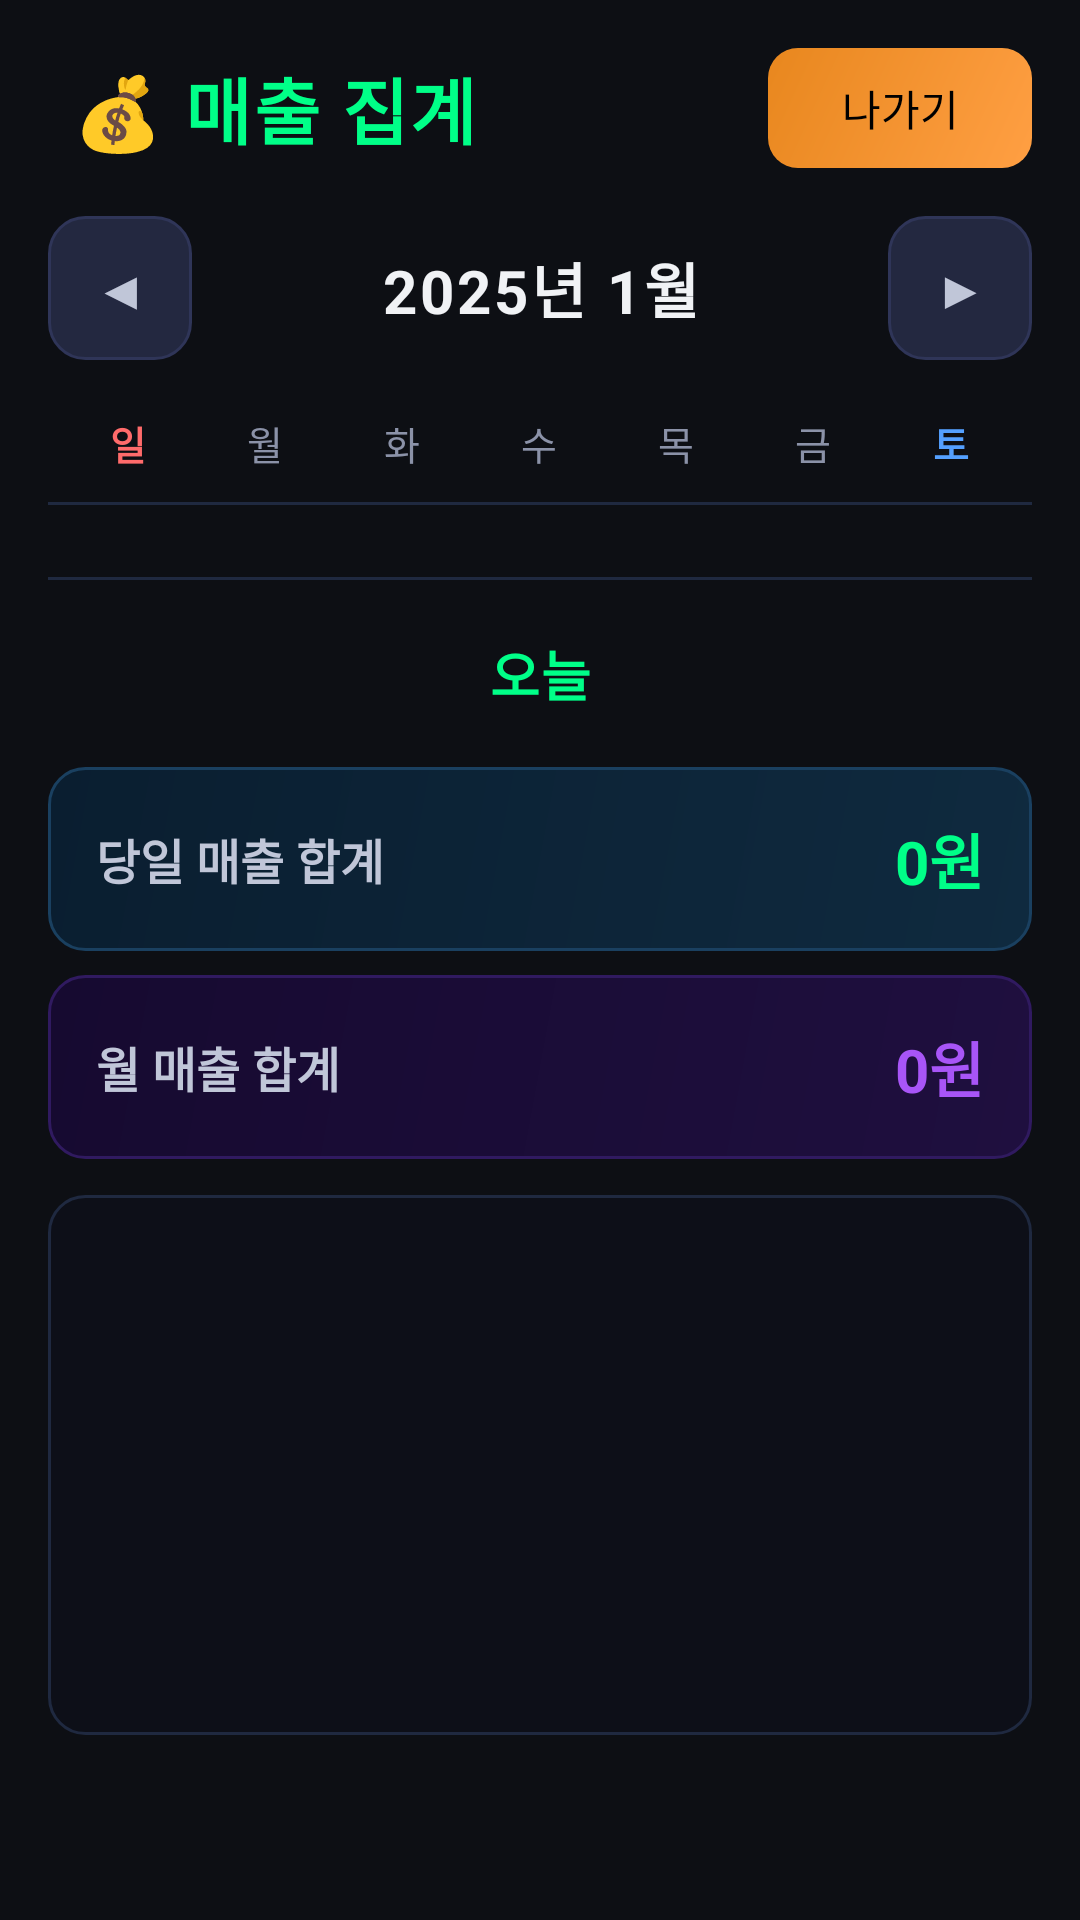

This screen was rendered from an Android layout file. Write that file and the resources it references.
<!-- AndroidManifest.xml: application theme Theme.BankVoiceAlert -->
<!-- res/layout/dialog_sales_summary.xml -->
<?xml version="1.0" encoding="utf-8"?>
<ScrollView xmlns:android="http://schemas.android.com/apk/res/android"
    android:layout_width="match_parent"
    android:layout_height="wrap_content"
    android:fillViewport="false"
    android:background="#0D0F14">

    <LinearLayout
        android:layout_width="match_parent"
        android:layout_height="wrap_content"
        android:orientation="vertical"
        android:padding="16dp">

        
        <LinearLayout
            android:layout_width="match_parent"
            android:layout_height="wrap_content"
            android:orientation="horizontal"
            android:gravity="center_vertical"
            android:paddingBottom="16dp">

            <TextView
                android:layout_width="0dp"
                android:layout_height="wrap_content"
                android:layout_weight="1"
                android:text="💰 매출 집계"
                android:textColor="#00ff88"
                android:textSize="24sp"
                android:textStyle="bold"
                android:gravity="center_vertical"
                android:paddingStart="8dp"
                android:letterSpacing="0.03"/>

            <Button
                android:id="@+id/btnBack"
                android:layout_width="wrap_content"
                android:layout_height="40dp"
                android:text="나가기"
                android:textSize="14sp"
                android:background="@drawable/btn_back_bg"
                android:textColor="#000000"
                android:paddingHorizontal="16dp"
                android:stateListAnimator="@null"/>
        </LinearLayout>

        
        <LinearLayout
            android:layout_width="match_parent"
            android:layout_height="wrap_content"
            android:orientation="horizontal"
            android:gravity="center"
            android:paddingBottom="8dp">

            <Button
                android:id="@+id/btnPrevMonth"
                android:layout_width="48dp"
                android:layout_height="48dp"
                android:text="◀"
                android:textSize="18sp"
                android:background="@drawable/btn_nav_bg"
                android:textColor="#C0C6D8"
                android:stateListAnimator="@null"/>

            <TextView
                android:id="@+id/tvCurrentMonth"
                android:layout_width="0dp"
                android:layout_height="wrap_content"
                android:layout_weight="1"
                android:text="2025년 1월"
                android:textColor="#F0F2F5"
                android:textSize="20sp"
                android:textStyle="bold"
                android:gravity="center"
                android:letterSpacing="0.05"/>

            <Button
                android:id="@+id/btnNextMonth"
                android:layout_width="48dp"
                android:layout_height="48dp"
                android:text="▶"
                android:textSize="18sp"
                android:background="@drawable/btn_nav_bg"
                android:textColor="#C0C6D8"
                android:stateListAnimator="@null"/>
        </LinearLayout>

        
        <LinearLayout
            android:layout_width="match_parent"
            android:layout_height="wrap_content"
            android:orientation="horizontal"
            android:paddingVertical="10dp"
            android:paddingHorizontal="4dp">

            <TextView
                android:layout_width="0dp"
                android:layout_height="wrap_content"
                android:layout_weight="1"
                android:text="일"
                android:textColor="#FF6B6B"
                android:textSize="13sp"
                android:textStyle="bold"
                android:gravity="center"/>
            <TextView
                android:layout_width="0dp"
                android:layout_height="wrap_content"
                android:layout_weight="1"
                android:text="월"
                android:textColor="#8B92A8"
                android:textSize="13sp"
                android:gravity="center"/>
            <TextView
                android:layout_width="0dp"
                android:layout_height="wrap_content"
                android:layout_weight="1"
                android:text="화"
                android:textColor="#8B92A8"
                android:textSize="13sp"
                android:gravity="center"/>
            <TextView
                android:layout_width="0dp"
                android:layout_height="wrap_content"
                android:layout_weight="1"
                android:text="수"
                android:textColor="#8B92A8"
                android:textSize="13sp"
                android:gravity="center"/>
            <TextView
                android:layout_width="0dp"
                android:layout_height="wrap_content"
                android:layout_weight="1"
                android:text="목"
                android:textColor="#8B92A8"
                android:textSize="13sp"
                android:gravity="center"/>
            <TextView
                android:layout_width="0dp"
                android:layout_height="wrap_content"
                android:layout_weight="1"
                android:text="금"
                android:textColor="#8B92A8"
                android:textSize="13sp"
                android:gravity="center"/>
            <TextView
                android:layout_width="0dp"
                android:layout_height="wrap_content"
                android:layout_weight="1"
                android:text="토"
                android:textColor="#54A0FF"
                android:textSize="13sp"
                android:textStyle="bold"
                android:gravity="center"/>
        </LinearLayout>

        
        <View
            android:layout_width="match_parent"
            android:layout_height="1dp"
            android:background="#1F2940"/>

        
        <GridLayout
            android:id="@+id/calendarGrid"
            android:layout_width="match_parent"
            android:layout_height="wrap_content"
            android:columnCount="7"
            android:rowCount="6"
            android:paddingVertical="8dp"/>

        
        <View
            android:layout_width="match_parent"
            android:layout_height="1dp"
            android:background="#1F2940"
            android:layout_marginVertical="8dp"/>

        
        <TextView
            android:id="@+id/tvSelectedDate"
            android:layout_width="match_parent"
            android:layout_height="wrap_content"
            android:text="오늘"
            android:textColor="#00ff88"
            android:textSize="18sp"
            android:textStyle="bold"
            android:gravity="center"
            android:paddingVertical="10dp"
            android:letterSpacing="0.03"/>

        
        <LinearLayout
            android:layout_width="match_parent"
            android:layout_height="wrap_content"
            android:orientation="horizontal"
            android:padding="16dp"
            android:background="@drawable/summary_daily_bg"
            android:layout_marginTop="8dp"
            android:gravity="center_vertical">

            <TextView
                android:layout_width="0dp"
                android:layout_height="wrap_content"
                android:layout_weight="1"
                android:text="당일 매출 합계"
                android:textColor="#C0C6D8"
                android:textSize="16sp"
                android:textStyle="bold"/>

            <TextView
                android:id="@+id/tvDailyTotal"
                android:layout_width="wrap_content"
                android:layout_height="wrap_content"
                android:text="0원"
                android:textColor="#00ff88"
                android:textSize="20sp"
                android:textStyle="bold"/>
        </LinearLayout>

        
        <LinearLayout
            android:layout_width="match_parent"
            android:layout_height="wrap_content"
            android:orientation="horizontal"
            android:padding="16dp"
            android:background="@drawable/summary_monthly_bg"
            android:layout_marginTop="8dp"
            android:gravity="center_vertical">

            <TextView
                android:layout_width="0dp"
                android:layout_height="wrap_content"
                android:layout_weight="1"
                android:text="월 매출 합계"
                android:textColor="#C0C6D8"
                android:textSize="16sp"
                android:textStyle="bold"/>

            <TextView
                android:id="@+id/tvMonthlyTotal"
                android:layout_width="wrap_content"
                android:layout_height="wrap_content"
                android:text="0원"
                android:textColor="#A855F7"
                android:textSize="20sp"
                android:textStyle="bold"/>
        </LinearLayout>

        
        <androidx.core.widget.NestedScrollView
            android:layout_width="match_parent"
            android:layout_height="180dp"
            android:background="@drawable/deposit_list_bg"
            android:padding="10dp"
            android:layout_marginTop="12dp">

            <LinearLayout
                android:id="@+id/depositListContainer"
                android:layout_width="match_parent"
                android:layout_height="wrap_content"
                android:orientation="vertical"/>
        </androidx.core.widget.NestedScrollView>

        
        <LinearLayout
            android:id="@+id/nativeAdContainer"
            android:layout_width="match_parent"
            android:layout_height="wrap_content"
            android:orientation="vertical"
            android:layout_marginTop="12dp"
            android:visibility="gone"/>

    </LinearLayout>
</ScrollView>
<!-- resources referenced by this layout -->
<resources>
  <!-- drawable btn_back_bg (drawable) -->
  <?xml version="1.0" encoding="utf-8"?>
  <ripple xmlns:android="http://schemas.android.com/apk/res/android"
      android:color="#40FF9F43">
      <item>
          <shape android:shape="rectangle">
              <gradient
                  android:startColor="#FF9F43"
                  android:endColor="#E8871E"
                  android:angle="135"/>
              <corners android:radius="10dp"/>
          </shape>
      </item>
  </ripple>
  <!-- drawable btn_nav_bg (drawable) -->
  <?xml version="1.0" encoding="utf-8"?>
  <ripple xmlns:android="http://schemas.android.com/apk/res/android"
      android:color="#40ffffff">
      <item>
          <shape android:shape="rectangle">
              <solid android:color="#232840"/>
              <corners android:radius="12dp"/>
              <stroke
                  android:width="1dp"
                  android:color="#2F3558"/>
          </shape>
      </item>
  </ripple>
  <!-- drawable deposit_list_bg (drawable) -->
  <?xml version="1.0" encoding="utf-8"?>
  <shape xmlns:android="http://schemas.android.com/apk/res/android">
      <solid android:color="#0D0F18"/>
      <corners android:radius="12dp"/>
      <stroke
          android:width="1dp"
          android:color="#1F2940"/>
  </shape>
  <!-- drawable summary_daily_bg (drawable) -->
  <?xml version="1.0" encoding="utf-8"?>
  <shape xmlns:android="http://schemas.android.com/apk/res/android">
      <gradient
          android:startColor="#0F2A3F"
          android:endColor="#0A1E30"
          android:angle="135"/>
      <corners android:radius="12dp"/>
      <stroke
          android:width="1dp"
          android:color="#1A4060"/>
  </shape>
  <!-- drawable summary_monthly_bg (drawable) -->
  <?xml version="1.0" encoding="utf-8"?>
  <shape xmlns:android="http://schemas.android.com/apk/res/android">
      <gradient
          android:startColor="#1F0F3F"
          android:endColor="#160A30"
          android:angle="135"/>
      <corners android:radius="12dp"/>
      <stroke
          android:width="1dp"
          android:color="#301A60"/>
  </shape>
  <style name="Theme.BankVoiceAlert" parent="Theme.MaterialComponents.DayNight.NoActionBar">
          
          <item name="colorPrimary">@color/primary_green</item>
          <item name="colorPrimaryVariant">@color/primary_green_dark</item>
          <item name="colorOnPrimary">@color/black</item>
          
          <item name="colorSecondary">@color/primary_green</item>
          <item name="colorSecondaryVariant">@color/primary_green_dark</item>
          <item name="colorOnSecondary">@color/black</item>
          
          <item name="android:statusBarColor">@color/dark_background</item>
          <item name="android:navigationBarColor">@color/dark_background</item>
          
          <item name="android:windowBackground">@color/dark_background</item>
          <item name="android:windowLightStatusBar">false</item>
      </style>
  <color name="primary_green">#00ff88</color>
  <color name="primary_green_dark">#00cc66</color>
  <color name="black">#FF000000</color>
  <color name="dark_background">#0D0F14</color>
</resources>
